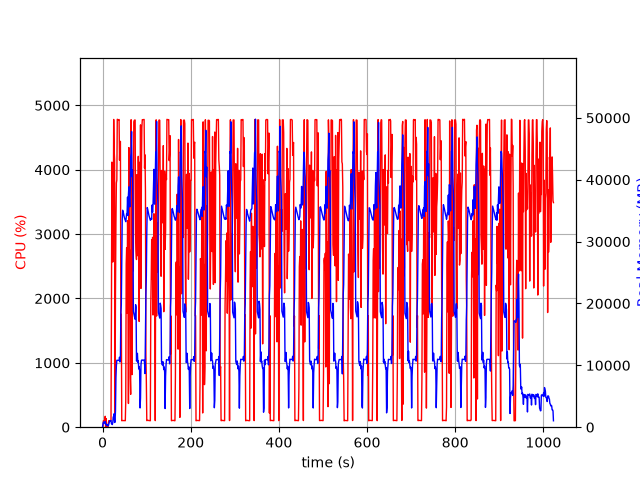

Source data for this figure (header and first rows):
elapsed_time, nproc, cpu, mem_real, mem_virtual
4.076957702636719e-05, 1, 0.0, 7.871, 3185
1.006, 5, 23.8, 558.4, 2531
2.015, 5, 101.2, 842.2, 3017
3.023, 4, 99.3, 745, 2584
4.03, 3, 101.2, 650.6, 2173
5.039, 3, 99.3, 738.6, 2285
6.046, 4, 169.5, 936.3, 2984
7.055, 4, 3.0, 438.7, 2053
8.063, 4, 133.9, 526.3, 2205
9.071, 3, 0.0, 334.9, 1709
10.08, 3, 1.0, 276.1, 1644
11.09, 4, 4.9, 417.7, 2066
12.1, 3, 1.0, 220.9, 1603
13.11, 1, 61.2, 218.6, 1336
14.12, 1, 101.1, 492.6, 1976
15.13, 1, 100.1, 746.6, 3256
16.14, 1, 99.1, 1027, 3256
17.15, 1, 100.1, 1065, 2744
18.16, 1, 100.1, 1065, 2744
19.17, 1, 100.1, 1065, 2744
20.18, 1, 1819, 571.1, 6732
21.2, 1, 4118, 500.6, 6754
22.22, 1, 4065, 424.7, 6768
23.23, 1, 2566, 764.4, 7340
24.24, 1, 2970, 1662, 7340
25.27, 1, 4781, 1662, 7340
26.29, 1, 4312, 2175, 7340
27.31, 1, 4157, 758.6, 7340
28.32, 1, 201.5, 814.7, 8372
29.33, 1, 2089, 2624, 9456
30.37, 1, 3162, 8008, 15866
31.38, 1, 3794, 9926, 23046
32.4, 1, 3840, 10820, 23046
33.42, 1, 4784, 10815, 23046
34.44, 1, 4781, 10815, 23046
35.46, 1, 4778, 10815, 23046
36.48, 1, 4773, 10801, 23046
37.5, 1, 4780, 10801, 23046
38.52, 1, 4148, 11313, 23046
39.54, 1, 4408, 10545, 23046
40.55, 1, 4441, 11219, 26225
41.57, 1, 1585, 18504, 38437
42.58, 1, 1753, 19778, 58917
43.59, 1, 100.3, 26408, 58917
44.59, 1, 103.2, 33434, 58917
45.6, 1, 103.2, 35077, 58917
46.61, 1, 104.2, 34823, 58917
47.62, 1, 104.2, 34546, 58917
48.62, 1, 103.2, 34159, 58917
49.63, 1, 102.3, 33890, 58917
50.64, 1, 102.2, 33615, 58917
51.65, 1, 101.3, 33461, 58917
52.66, 1, 423.0, 33223, 58917
53.67, 1, 2537, 33820, 58917
54.69, 1, 2790, 34537, 58917
55.71, 1, 1771, 34647, 58917
56.72, 1, 3208, 37196, 58917
57.73, 1, 2932, 34228, 58917
58.74, 1, 368.6, 37628, 83493
59.75, 1, 4344, 38852, 83493
... 949 more rows
